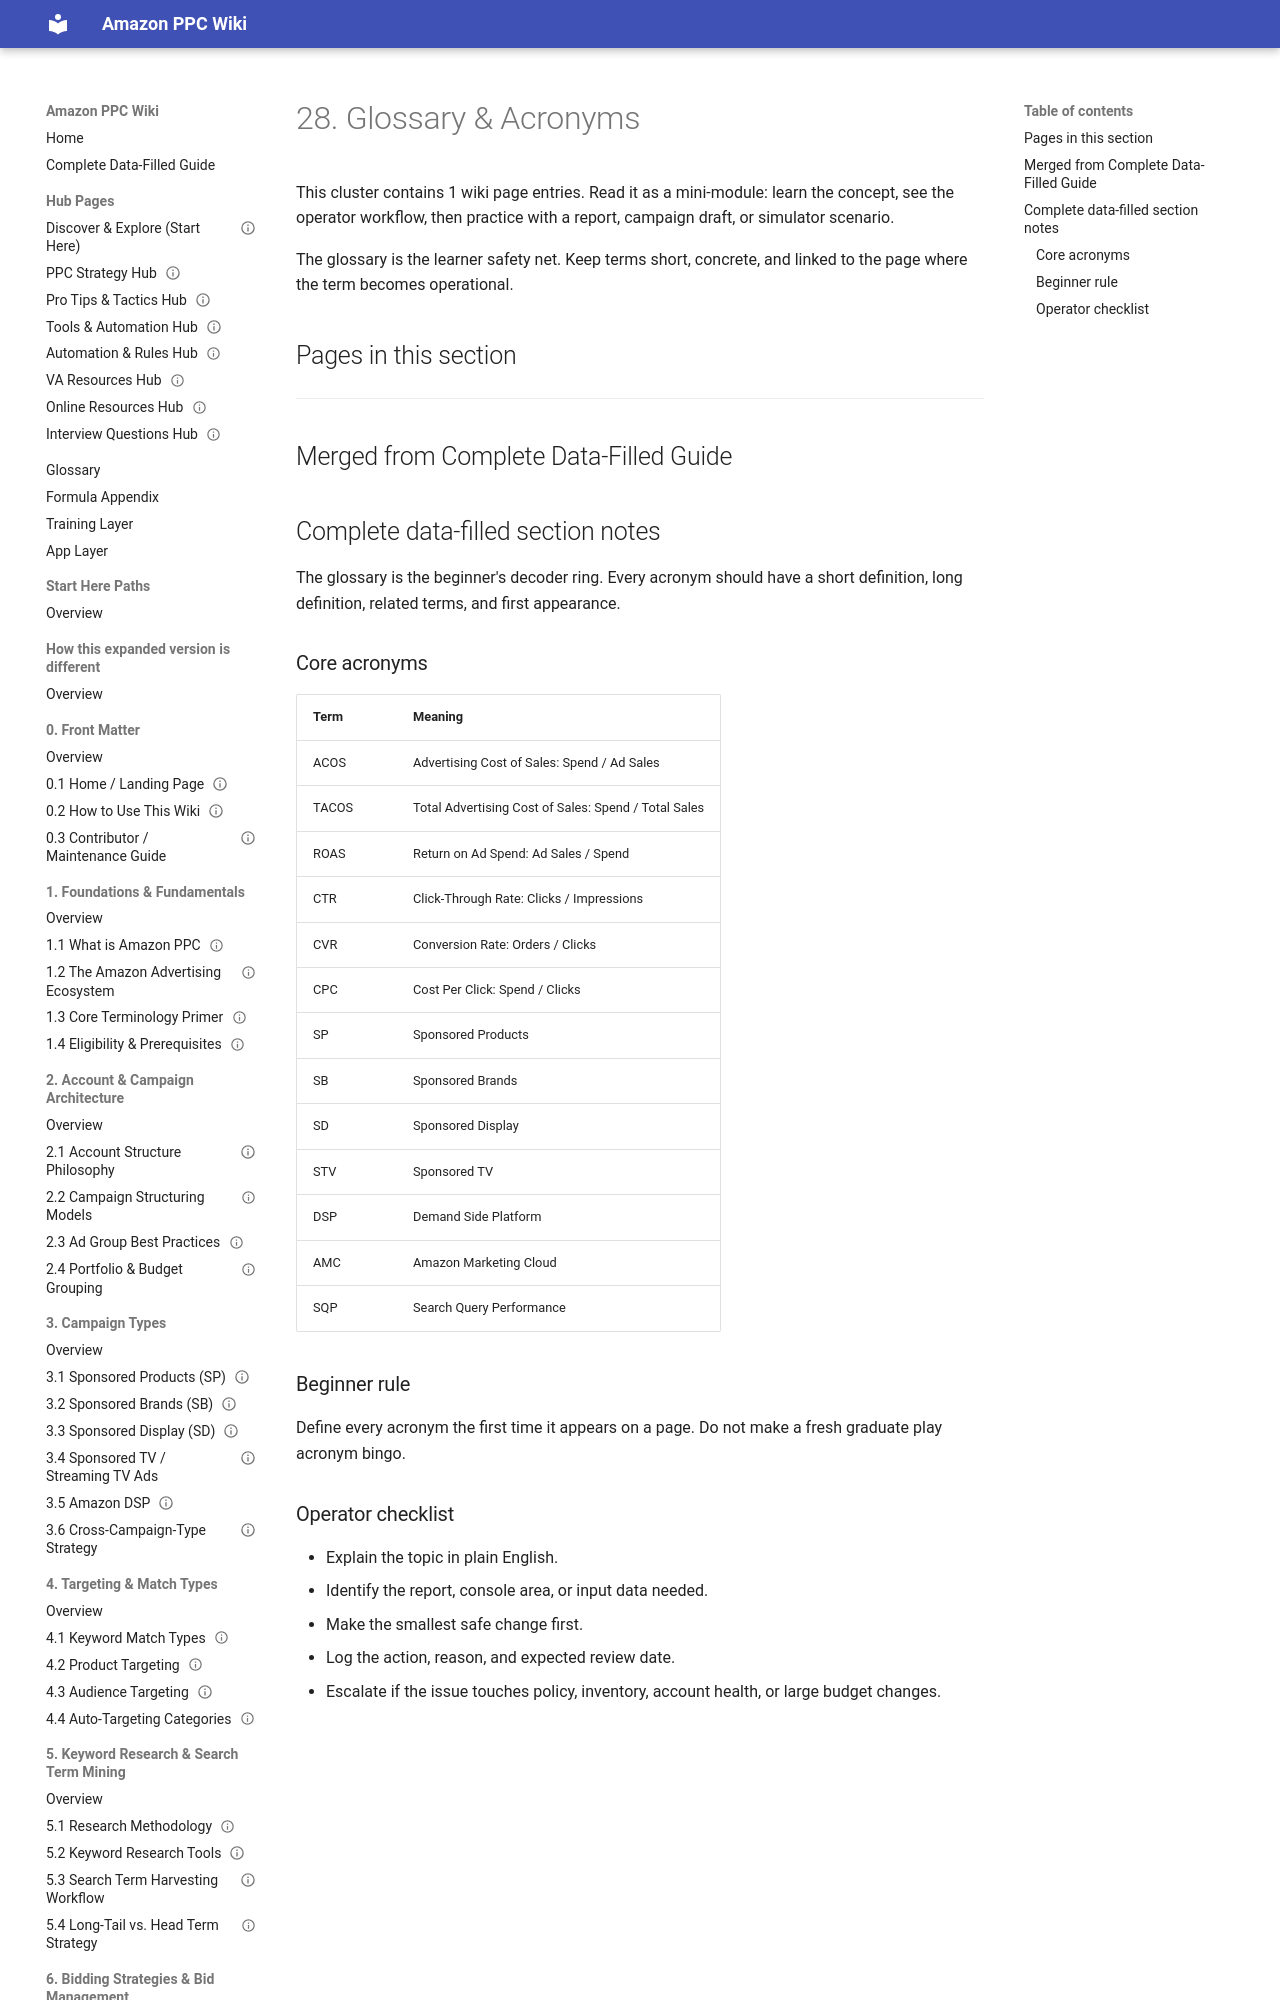

repository: projectamazonph/Amazon-Wiki · page: sections/28-28-glossary-and-acronyms/index.html · generator: mkdocs

---
title: "28. Glossary & Acronyms"
page_type: section_overview
section_id: "28"
source_doc: "Amazon_PPC_Wiki_Fresh_Graduate_Guide_EXPANDED.docx"
last_verified_against_live_console: null
owner: "PPC Training Team"
review_cycle: "Quarterly"
---
